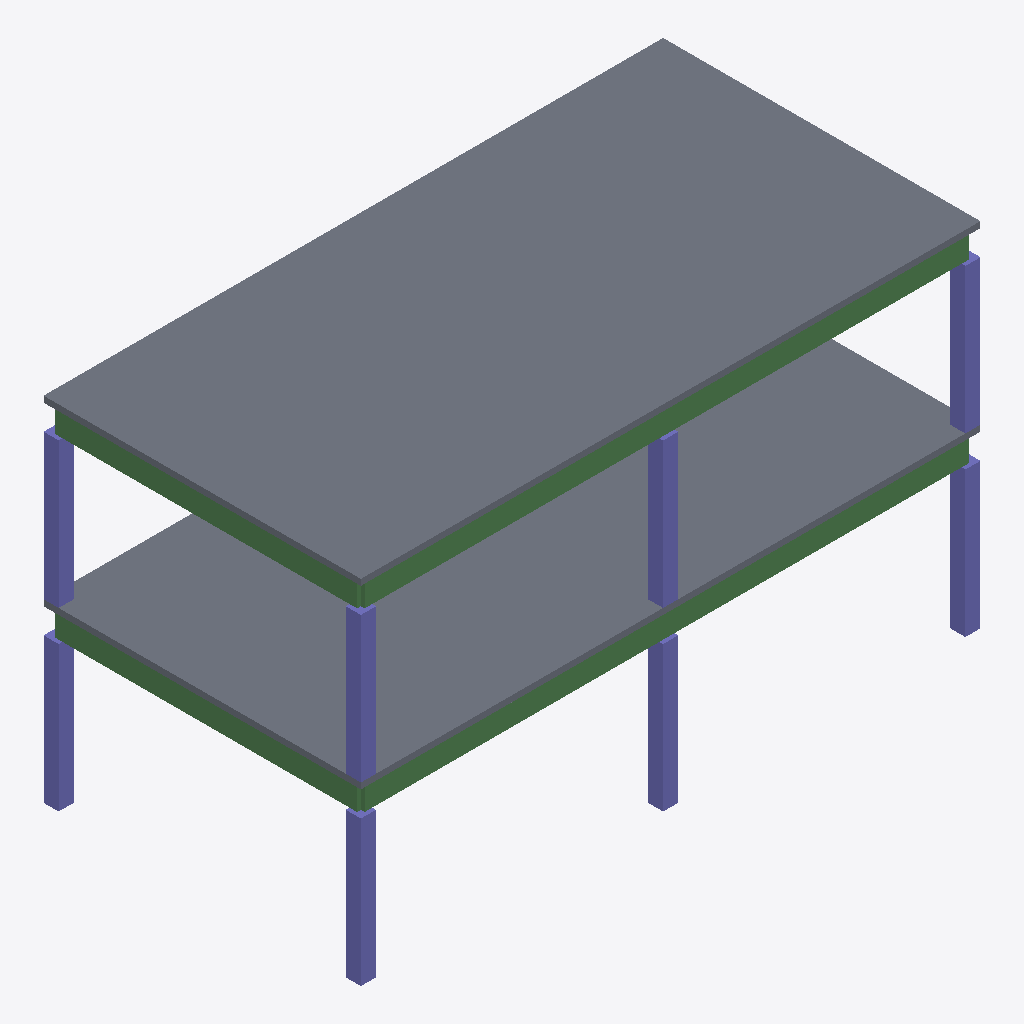
Isometric view of an IFC building model (IFC-SPF (STEP), schema IFC4, length unit millimetre), seen from the south-west, elements coloured by IFC class: 8 columns (violet), 4 beams (green), 2 slabs (grey).
Extent 12.3 m × 6.3 m × 7.0 m (x, y, z). Storeys (3): Térreo at 0.00 m; 1º Pavimento at 3.50 m; Cobertura at 7.00 m. Elements (24): 12 IfcColumn, 10 IfcBeam, 2 IfcSlab.

HEADER;
FILE_DESCRIPTION(('ViewDefinition [CoordinationView]'),'2;1');
FILE_NAME('EXEMPLO-EST.ifc','2026-10-28T09:00:00',('BIMORA'),('BIMORA'),'BIMORA sample','BIMORA','');
FILE_SCHEMA(('IFC4'));
ENDSEC;
DATA;
#14=IFCPROJECT('3YSGFy6mbF5A_W4xx7XsiC',$,'EDIFÍCIO EDUCACIONAL MODELO',$,$,$,$,(#7),#13);
#16=IFCSITE('0$kFu7AdH6APKMVidzSye7',$,'Terreno',$,$,#15,$,$,.ELEMENT.,$,$,$,$,$);
#17=IFCBUILDING('1XZq0ftvr6m8ZfHhqpzoN3',$,'Bloco Pedagógico',$,$,#15,$,$,.ELEMENT.,$,$,$);
#20=IFCBUILDINGSTOREY('265rq7jkzBBgGjwTZ6VHRx',$,'Térreo',$,$,#15,$,$,.ELEMENT.,0.0);
#21=IFCBUILDINGSTOREY('1AmNmbCxjANgml_c$j9fGw',$,'1º Pavimento',$,$,#15,$,$,.ELEMENT.,3500.0);
#22=IFCBUILDINGSTOREY('1l1D$d5$DBh9e16MtW7kbA',$,'Cobertura',$,$,#15,$,$,.ELEMENT.,7000.0);
#617=IFCSLAB('29DFyN1_10YubxLlNsBdgI',$,'L2',$,'Laje maciça h=12',#610,#616,'L2',.FLOOR.);
#317=IFCSLAB('1RN_yC8MPBLf6zkgfwQpqJ',$,'L1',$,'Laje maciça h=12',#310,#316,'L1',.FLOOR.);
#201=IFCBEAM('1XwtRar8nF8RUd_XD4jywV',$,'V1',$,'Viga 15x50',#194,#200,'V1',.BEAM.);
#502=IFCBEAM('1aoGXIqH9989BGB7MIEHRa',$,'V11',$,'Viga 15x50',#495,#501,'V11',.BEAM.);
#248=IFCBEAM('1nJpkXxGj2m8Xwt33X35aT',$,'V3',$,'Viga 15x50',#241,#247,'V3',.BEAM.);
#548=IFCBEAM('2A7_d$63TDLAHlWnQ2hAAn',$,'V13',$,'Viga 15x50',#541,#547,'V13',.BEAM.);
#340=IFCCOLUMN('0TPWXGabPAFfOHdLUYpGvT',$,'P11',$,'Pilar 30x30',#333,#339,'P11',.COLUMN.);
#38=IFCCOLUMN('3PqbB9HJzCnhJRedwkWhWp',$,'P11',$,'Pilar 30x30',#28,#37,'P11',.COLUMN.);
#147=IFCCOLUMN('1Ivw498DD5xwy8wEQ6DHno',$,'P31',$,'Pilar 30x30',#140,#146,'P31',.COLUMN.);
#367=IFCCOLUMN('3UnoWNbxj8avstkWjFHFLM',$,'P12',$,'Pilar 30x30',#360,#366,'P12',.COLUMN.);
#448=IFCCOLUMN('0Ac3rfW312WxsyCMERqNci',$,'P31',$,'Pilar 30x30',#441,#447,'P31',.COLUMN.);
#66=IFCCOLUMN('3BkdBMBYr9rOAvlc3AbPVO',$,'P12',$,'Pilar 30x30',#59,#65,'P12',.COLUMN.);
#394=IFCCOLUMN('2Dd9HVJ9zBBfu3KxYvCFLo',$,'P21',$,'Pilar 30x30',#387,#393,'P21',.COLUMN.);
#93=IFCCOLUMN('0sxKAMO9n0ABZrqWBSAro$',$,'P21',$,'Pilar 30x30',#86,#92,'P21',.COLUMN.);
ENDSEC;
